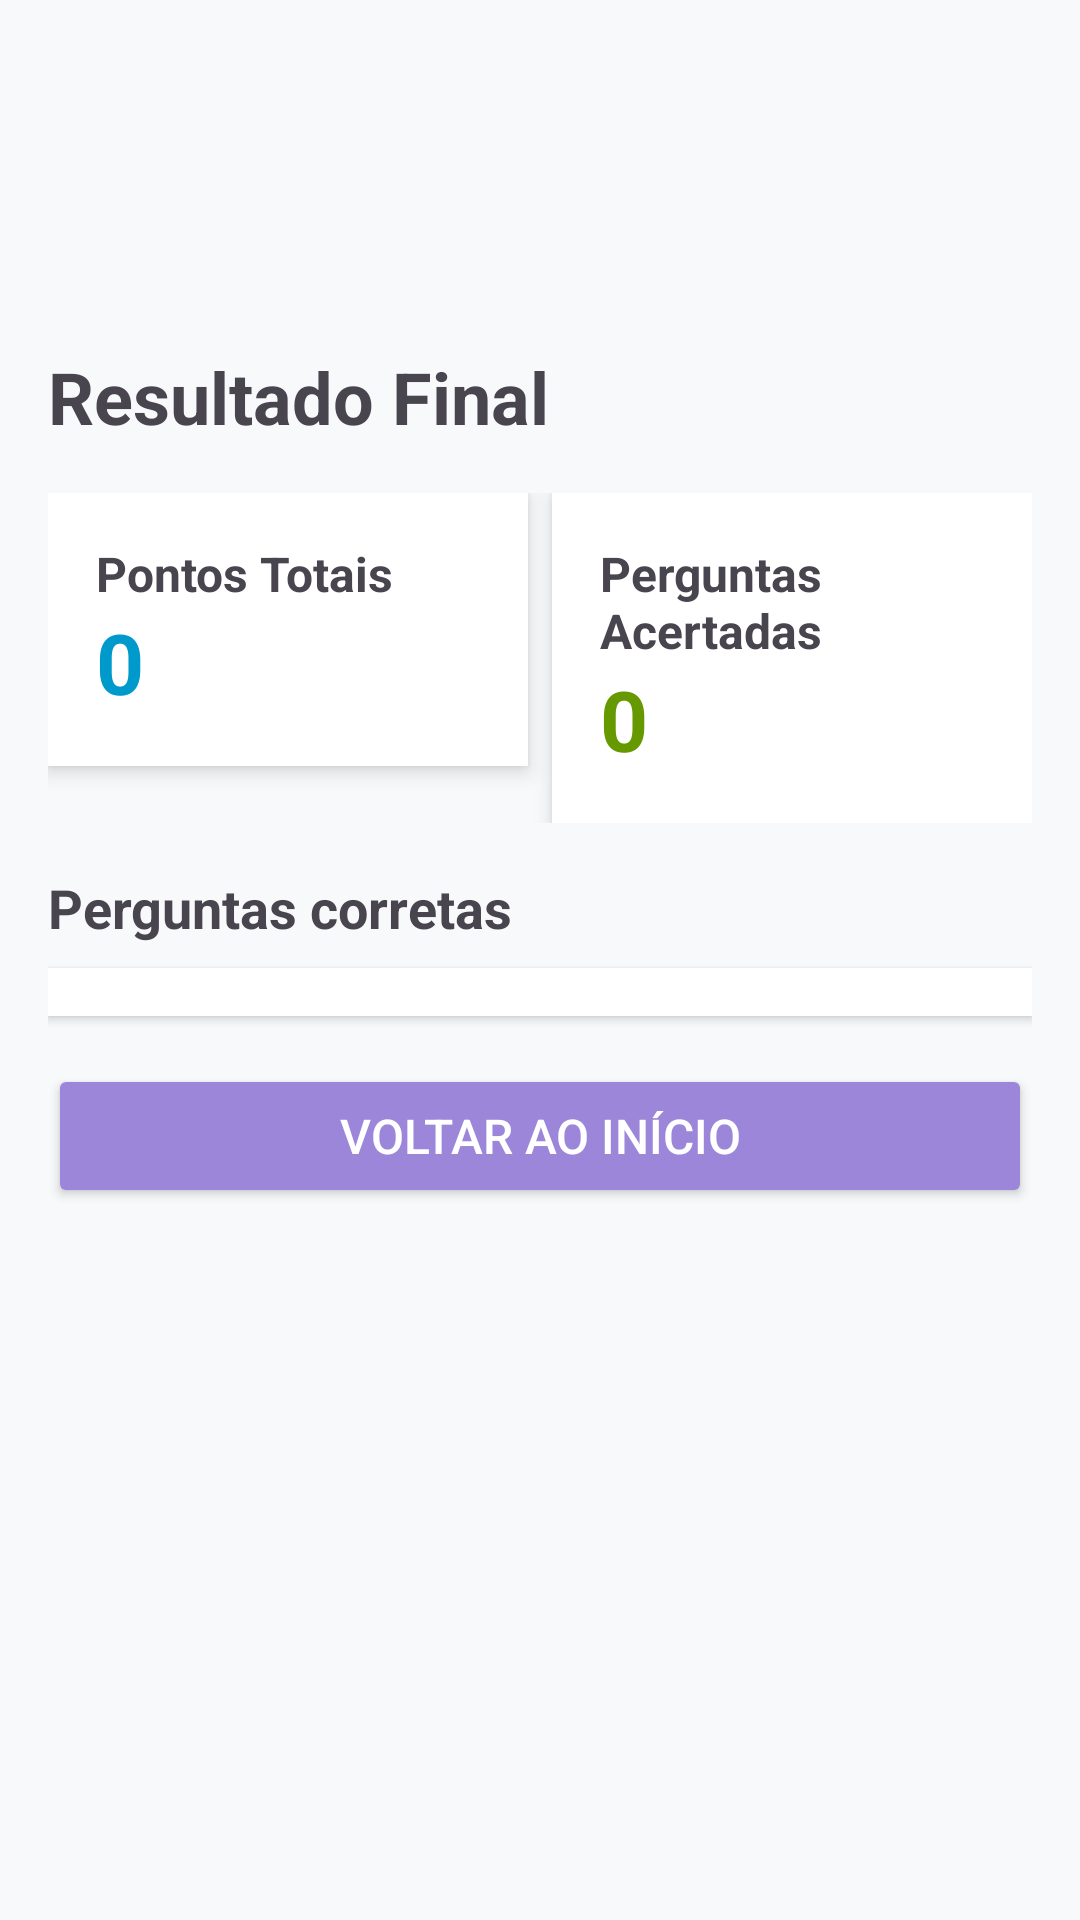

Reconstruct the res/layout file that produces this screen, plus the resources it refers to.
<!-- AndroidManifest.xml: application theme Theme.Projeto_AMSI -->
<!-- res/layout/activity_jogo_resultado.xml -->
<?xml version="1.0" encoding="utf-8"?>
<ScrollView
    xmlns:android="http://schemas.android.com/apk/res/android"
    android:layout_width="match_parent"
    android:layout_height="match_parent"
    android:background="#F8F9FA"
    android:padding="16dp">

    <LinearLayout
        android:layout_width="match_parent"
        android:layout_height="wrap_content"
        android:orientation="vertical">

        
        <TextView
            android:id="@+id/txtTitulo"
            android:layout_width="wrap_content"
            android:layout_height="wrap_content"
            android:text="Resultado Final"
            android:textSize="24sp"
            android:textStyle="bold"
            android:layout_marginTop="100dp"
            android:layout_marginBottom="16dp"/>

        
        <LinearLayout
            android:layout_width="match_parent"
            android:layout_height="wrap_content"
            android:orientation="horizontal"
            android:weightSum="2"
            android:layout_marginBottom="16dp">

            <LinearLayout
                android:layout_width="0dp"
                android:layout_height="wrap_content"
                android:layout_weight="1"
                android:orientation="vertical"
                android:padding="16dp"
                android:background="@android:color/white"
                android:elevation="4dp">

                <TextView
                    android:layout_width="wrap_content"
                    android:layout_height="wrap_content"
                    android:text="Pontos Totais"
                    android:textSize="16sp"
                    android:textStyle="bold"/>
                <TextView
                    android:id="@+id/txtPontos"
                    android:layout_width="wrap_content"
                    android:layout_height="wrap_content"
                    android:text="0"
                    android:textSize="28sp"
                    android:textColor="@android:color/holo_blue_dark"
                    android:textStyle="bold"/>
            </LinearLayout>

            <LinearLayout
                android:layout_width="0dp"
                android:layout_height="wrap_content"
                android:layout_weight="1"
                android:orientation="vertical"
                android:padding="16dp"
                android:layout_marginStart="8dp"
                android:background="@android:color/white"
                android:elevation="4dp">

                <TextView
                    android:layout_width="wrap_content"
                    android:layout_height="wrap_content"
                    android:text="Perguntas Acertadas"
                    android:textSize="16sp"
                    android:textStyle="bold"/>
                <TextView
                    android:id="@+id/txtAcertos"
                    android:layout_width="wrap_content"
                    android:layout_height="wrap_content"
                    android:text="0"
                    android:textSize="28sp"
                    android:textColor="@android:color/holo_green_dark"
                    android:textStyle="bold"/>
            </LinearLayout>
        </LinearLayout>

        
        <TextView
            android:layout_width="wrap_content"
            android:layout_height="wrap_content"
            android:text="Perguntas corretas"
            android:textSize="18sp"
            android:textStyle="bold"
            android:layout_marginBottom="8dp"/>

        <LinearLayout
            android:id="@+id/containerPerguntas"
            android:layout_width="match_parent"
            android:layout_height="wrap_content"
            android:orientation="vertical"
            android:background="@android:color/white"
            android:padding="8dp"
            android:elevation="2dp"/>

        
        <Button
            android:id="@+id/btnVoltar"
            android:layout_width="match_parent"
            android:layout_height="wrap_content"
            android:text="Voltar ao Início"
            android:layout_marginTop="16dp"
            android:backgroundTint="@color/purle_light"
            android:textColor="@android:color/white"
            android:textSize="16sp"/>
    </LinearLayout>
</ScrollView>
<!-- resources referenced by this layout -->
<resources>
  <color name="purle_light">#9B86D9</color>
  <style name="Theme.Projeto_AMSI" parent="Base.Theme.Projeto_AMSI" />
  <style name="Base.Theme.Projeto_AMSI" parent="Theme.Material3.DayNight.NoActionBar">
          
          
      </style>
</resources>
